Image classification data set "abeilles-cap200" (axelcarlier/abeilles-cap200 on GitHub). Class labels (73): Amegilla quadrifasciata, Andrena agilissima, Andrena bicolor, Andrena cineraria, Andrena clarkella, Andrena denticulata, Andrena flavipes, Andrena florea, Andrena fulva, Andrena gravida, Andrena haemorrhoa, Andrena hattorfiana, Andrena nigroaenea, Andrena nitida, Andrena nycthemera, Andrena thoracica, Andrena vaga, Andrena ventralis, Anthidiellum strigatum, Anthidium florentinum, Anthidium manicatum, Anthidium oblongatum, Anthidium septemspinosum, Anthophora bimaculata, Anthophora furcata, Anthophora plumipes, Apis mellifera, Apis mellifera iberiensis, Bombus argillaceus, Bombus bohemicus, Bombus campestris, Bombus hortorum, Bombus humilis, Bombus hypnorum, Bombus lapidarius, Bombus lucorum, Bombus muscorum, Bombus pascuorum, Bombus pratorum, Bombus ruderatus, Bombus rupestris, Bombus sylvarum, Bombus terrestris, Bombus terrestris lusitanicus, Bombus vestalis, Ceratina cucurbitina, Chelostoma florisomne, Colletes cunicularius, Colletes hederae, Dasypoda hirtipes, Halictus rubicundus, Halictus scabiosae, Halictus sexcinctus, Heriades truncorum, Hylaeus variegatus, Lithurgus chrysurus, Macropis europaea, Megachile centuncularis, Megachile ericetorum, Megachile sculpturalis, Melecta albifrons, Nomada goodeniana, Nomada lathburiana, Osmia aurulenta, Osmia bicolor, Osmia bicornis, Osmia caerulescens, Osmia cornuta, Rhodanthidium septemdentatum, Rhodanthidium sticticum, Sphecodes albilabris, Xylocopa valga, Xylocopa violacea.

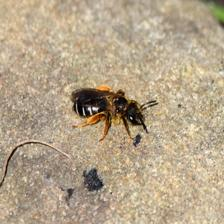
Label: Halictus rubicundus

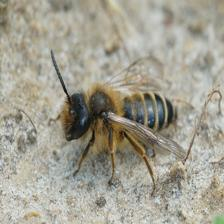
Label: Andrena flavipes

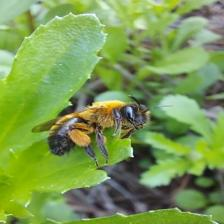
Label: Andrena nigroaenea

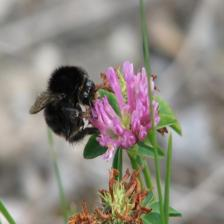
Label: Bombus humilis

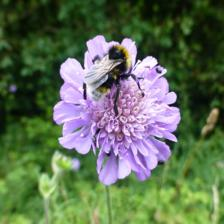
Label: Bombus vestalis

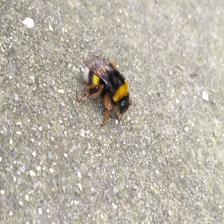
Label: Bombus terrestris lusitanicus
